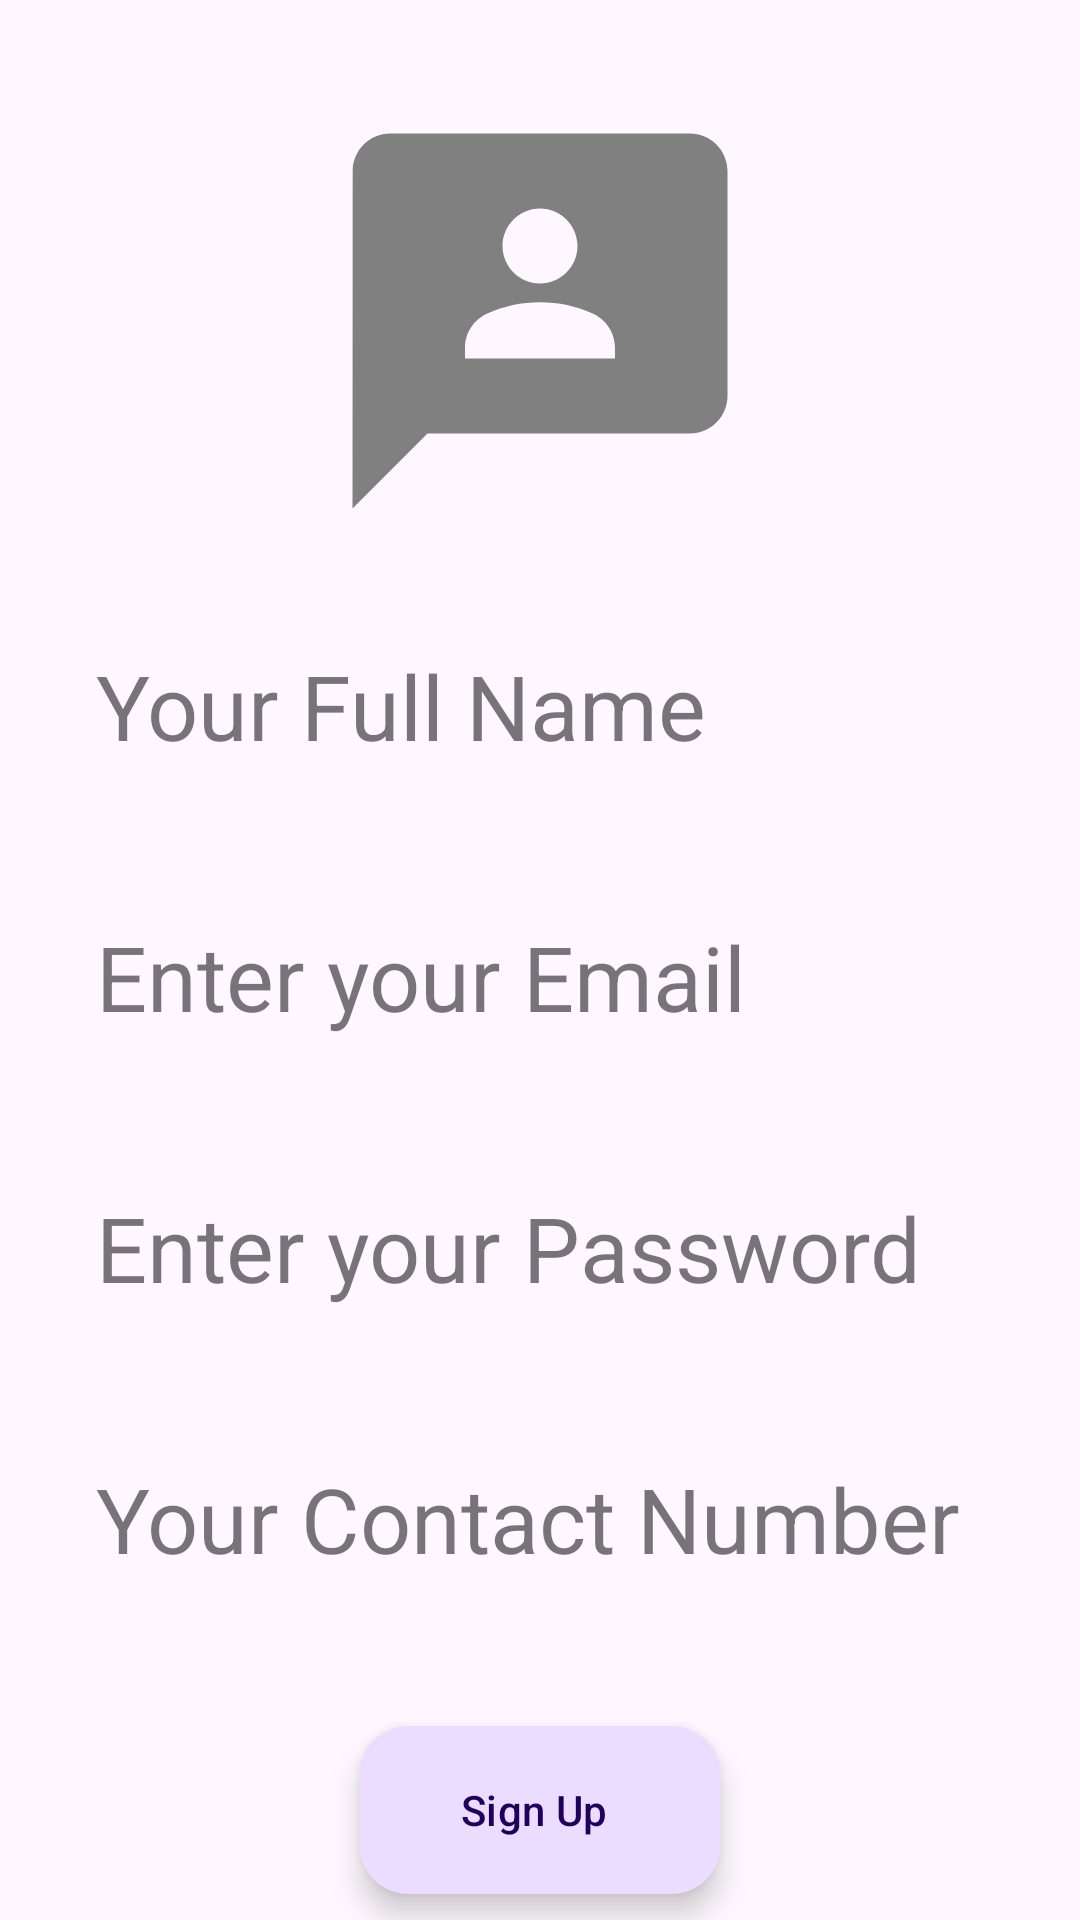

Produce the Android XML layout that renders to this screen, including the resource entries it uses.
<!-- AndroidManifest.xml: application theme Theme.Gossip -->
<!-- res/layout/activity_signup.xml -->
<?xml version="1.0" encoding="utf-8"?>
<androidx.constraintlayout.widget.ConstraintLayout xmlns:android="http://schemas.android.com/apk/res/android"
    xmlns:app="http://schemas.android.com/apk/res-auto"
    xmlns:tools="http://schemas.android.com/tools"
    android:layout_width="match_parent"
    android:layout_height="match_parent"
    tools:context=".ui.signup.SignupActivity">
    <ImageView
        android:id="@+id/logo"
        android:layout_width="150dp"
        android:layout_height="150dp"
        android:layout_margin="32dp"
        app:layout_constraintEnd_toEndOf="parent"
        app:layout_constraintStart_toStartOf="parent"
        app:layout_constraintTop_toTopOf="parent"
        app:srcCompat="@drawable/ic_baseline_3p_24" />
    <com.google.android.material.textfield.TextInputEditText
        android:id="@+id/full_name"
        style="@style/Widget.MaterialComponents.TextInputLayout.OutlinedBox"
        android:layout_width="match_parent"
        android:layout_height="wrap_content"
        android:textSize="30sp"
        android:hint="@string/full_name"
        android:layout_margin="16dp"
        app:layout_constraintEnd_toEndOf="parent"
        app:layout_constraintStart_toStartOf="parent"
        app:layout_constraintTop_toBottomOf="@id/logo"
        />
    <com.google.android.material.textfield.TextInputEditText
        android:id="@+id/email"
        style="@style/Widget.MaterialComponents.TextInputLayout.OutlinedBox"
        android:layout_width="match_parent"
        android:layout_height="wrap_content"
        android:textSize="30sp"
        android:hint="@string/email"
        android:layout_margin="16dp"
        app:layout_constraintEnd_toEndOf="parent"
        app:layout_constraintStart_toStartOf="parent"
        app:layout_constraintTop_toBottomOf="@id/full_name"/>
    <com.google.android.material.textfield.TextInputEditText
        android:id="@+id/password"
        style="@style/Widget.MaterialComponents.TextInputLayout.OutlinedBox"
        android:layout_width="match_parent"
        android:layout_height="wrap_content"
        android:textSize="30sp"
        android:hint="@string/password"
        android:layout_margin="16dp"
        app:layout_constraintEnd_toEndOf="parent"
        app:layout_constraintStart_toStartOf="parent"
        app:layout_constraintTop_toBottomOf="@id/email"/>
    <com.google.android.material.textfield.TextInputEditText
        android:id="@+id/contact"
        style="@style/Widget.MaterialComponents.TextInputLayout.OutlinedBox"
        android:layout_width="match_parent"
        android:layout_height="wrap_content"
        android:textSize="30sp"
        android:hint="@string/contact"
        android:layout_margin="16dp"
        app:layout_constraintEnd_toEndOf="parent"
        app:layout_constraintStart_toStartOf="parent"
        app:layout_constraintTop_toBottomOf="@id/password"/>
    <com.google.android.material.floatingactionbutton.ExtendedFloatingActionButton
        android:id="@+id/signup"
        android:layout_width="wrap_content"
        android:layout_height="wrap_content"
        android:text="@string/signup"
        android:layout_margin="32dp"
        app:layout_constraintTop_toBottomOf="@id/contact"
        app:layout_constraintEnd_toEndOf="parent"
        app:layout_constraintStart_toStartOf="parent"/>
    <com.google.android.material.floatingactionbutton.ExtendedFloatingActionButton
        android:id="@+id/back_to_login"
        android:layout_width="wrap_content"
        android:layout_height="wrap_content"
        android:text="@string/back_to_login"
        android:layout_margin="16dp"
        app:layout_constraintTop_toBottomOf="@id/signup"
        app:layout_constraintEnd_toEndOf="parent"
        app:layout_constraintStart_toStartOf="parent"/>
</androidx.constraintlayout.widget.ConstraintLayout>
<!-- resources referenced by this layout -->
<resources>
  <!-- drawable ic_baseline_3p_24 (drawable) -->
  <vector android:height="24dp" android:tint="#808080"
      android:viewportHeight="24" android:viewportWidth="24"
      android:width="24dp" xmlns:android="http://schemas.android.com/apk/res/android">
      <path android:fillColor="@android:color/white" android:pathData="M20,2H4.01c-1.1,0 -2,0.9 -2,2L2,22l4,-4h14c1.1,0 2,-0.9 2,-2V4C22,2.9 21.1,2 20,2zM12,6c1.1,0 2,0.9 2,2s-0.9,2 -2,2s-2,-0.9 -2,-2S10.9,6 12,6zM16,14H8v-0.57c0,-0.81 0.48,-1.53 1.22,-1.85C10.07,11.21 11.01,11 12,11c0.99,0 1.93,0.21 2.78,0.58C15.52,11.9 16,12.62 16,13.43V14z"/>
  </vector>
  <string name="back_to_login">Go To Login</string>
  <string name="contact">Your Contact Number</string>
  <string name="email">Enter your Email</string>
  <string name="full_name">Your Full Name</string>
  <string name="password">Enter your Password</string>
  <string name="signup">Sign Up</string>
  <style name="Theme.Gossip" parent="Theme.Material3.DayNight">
          
          <item name="colorPrimary">@color/purple_500</item>
          <item name="colorPrimaryVariant">@color/purple_700</item>
          <item name="colorOnPrimary">@color/white</item>
          
          <item name="colorSecondary">@color/teal_200</item>
          <item name="colorSecondaryVariant">@color/teal_700</item>
          <item name="colorOnSecondary">@color/black</item>
          
          <item name="android:statusBarColor" tools:targetApi="l">?attr/colorPrimaryVariant</item>
          
      </style>
  <!-- not gathered from this repository: default colours our renderer supplied (Android Studio template values) -->
  <color name="purple_500">#FF6200EE</color>
  <color name="purple_700">#FF3700B3</color>
  <color name="teal_200">#FF03DAC5</color>
  <color name="teal_700">#FF018786</color>
  <color name="black">#FF000000</color>
  <color name="white">#FFFFFFFF</color>
</resources>
